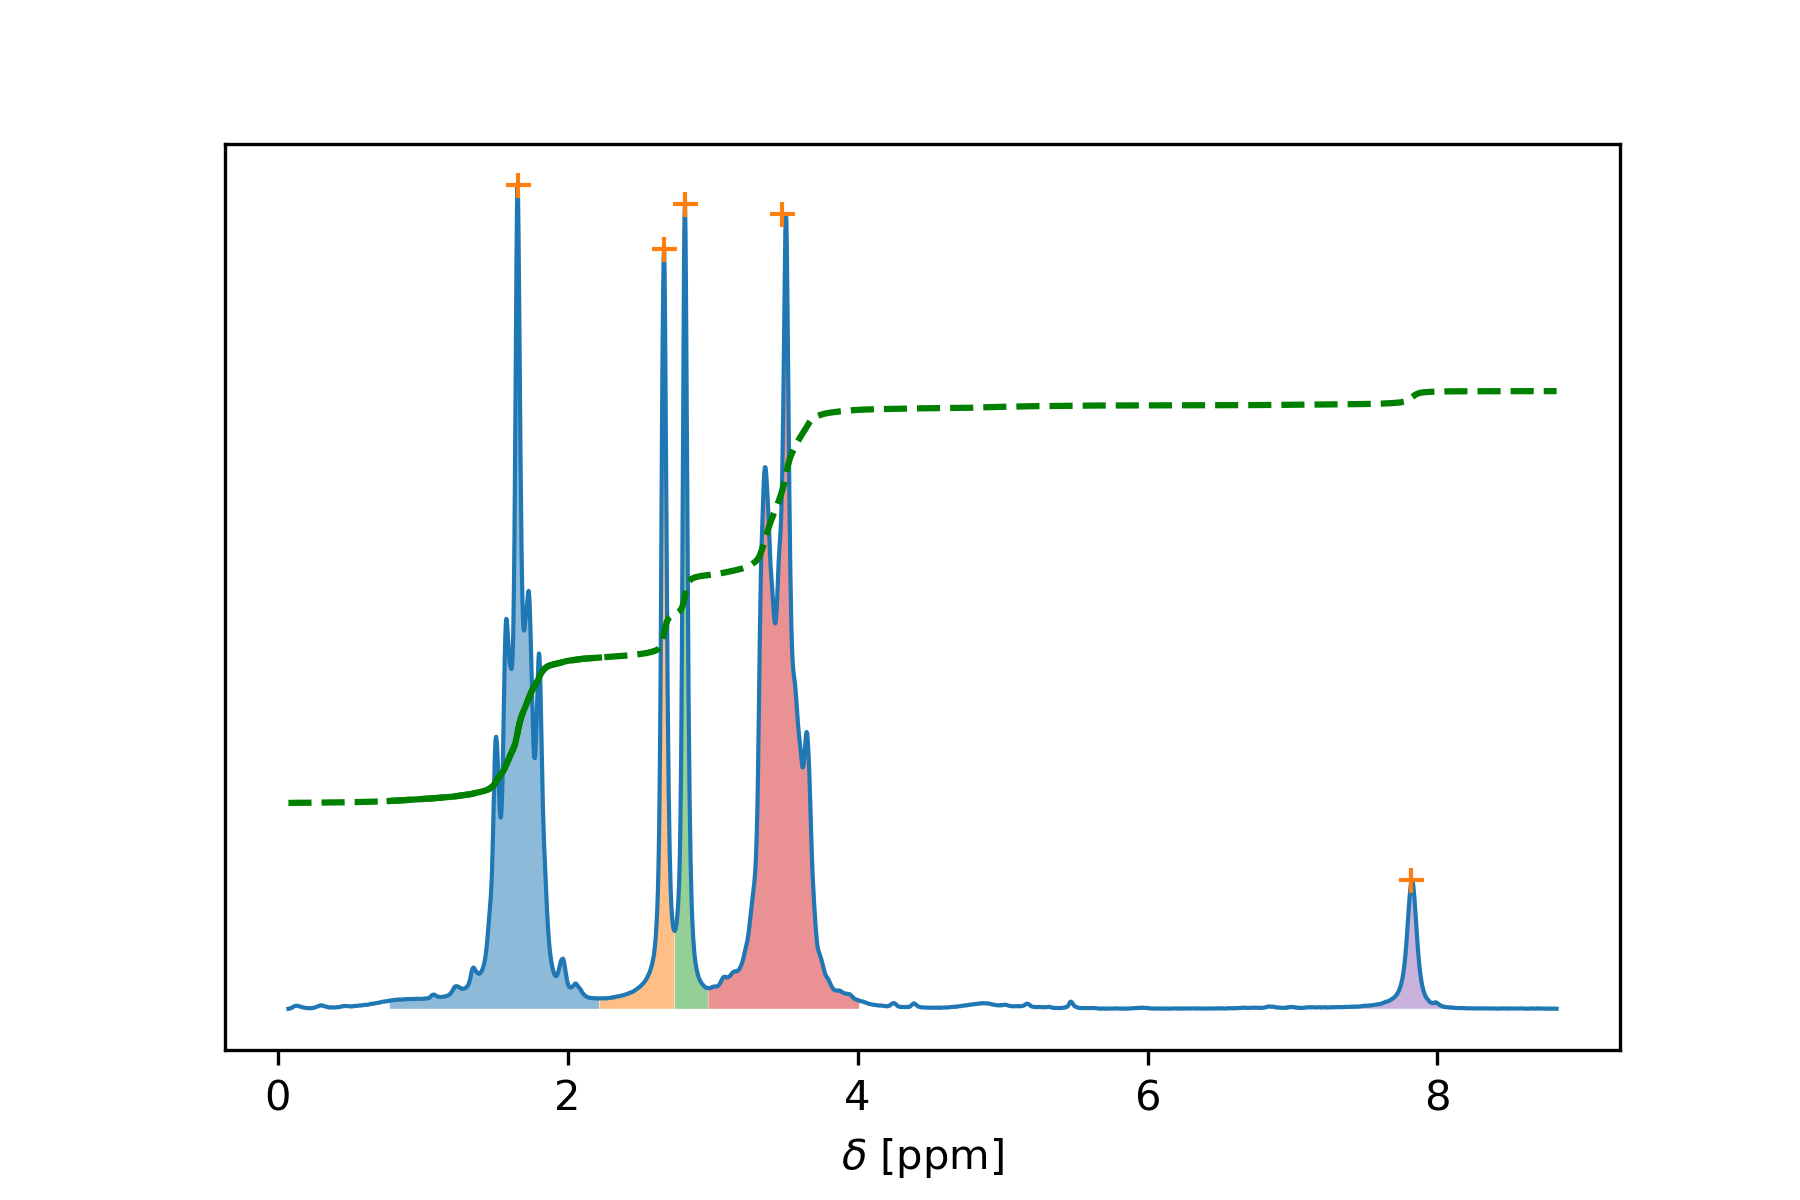

Source data for this figure (header and first rows):
ppm, area, est nucl.
1.657, 5.207, 5
2.662, 1.583, 2
2.809, 1.416, 1
3.476, 6.0, 6
7.817, 0.4754, 0
